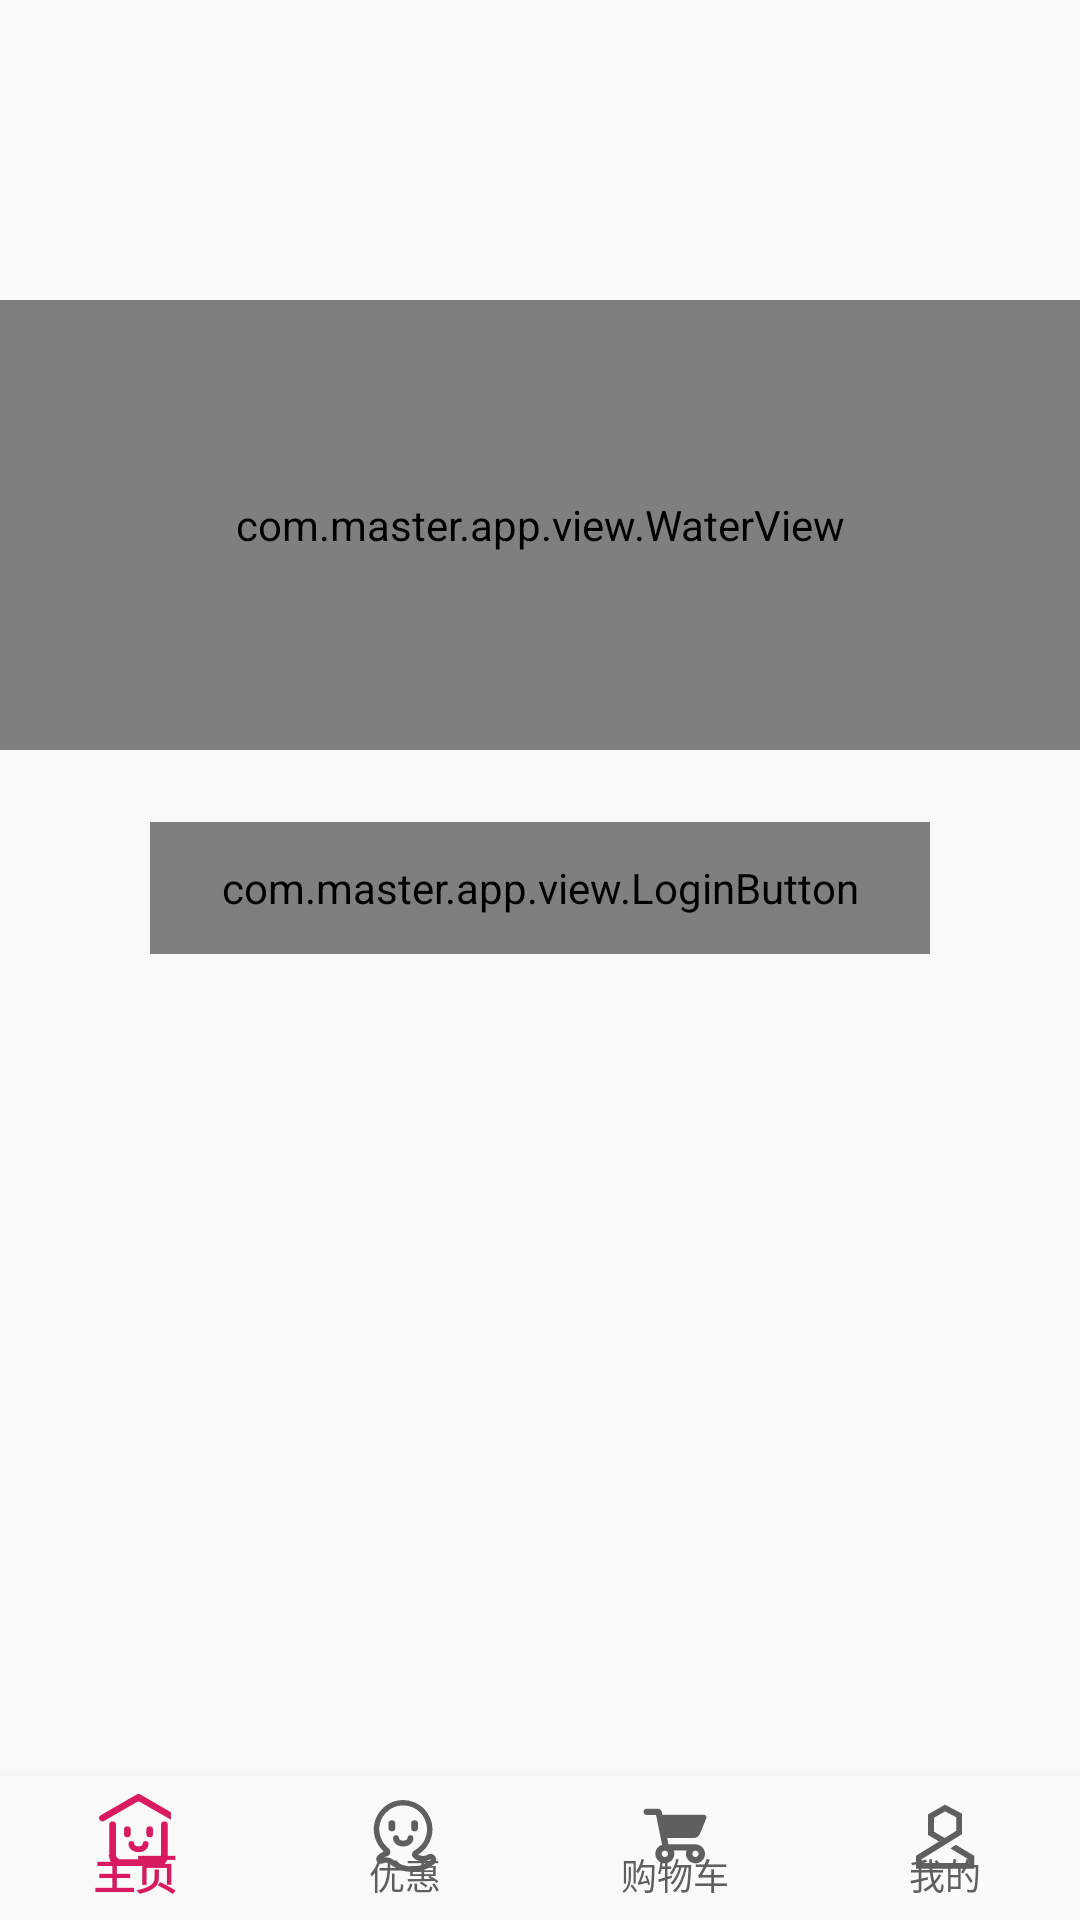

Here is an Android app screen rendered from its layout file. Give the layout XML and the strings, colors and styles it references.
<!-- AndroidManifest.xml: application theme AppTheme -->
<!-- res/layout/activity_home.xml -->
<?xml version="1.0" encoding="utf-8"?>
<android.support.constraint.ConstraintLayout xmlns:android="http://schemas.android.com/apk/res/android"
    xmlns:app="http://schemas.android.com/apk/res-auto"
    xmlns:tools="http://schemas.android.com/tools"
    android:layout_width="match_parent"
    android:layout_height="match_parent"
    tools:context="com.master.demo.HomeActivity">

    <FrameLayout
        android:id="@+id/fragment_container"
        android:layout_width="0dp"
        android:layout_height="0dp"
        app:layout_constraintBottom_toTopOf="@id/bottom_navigation_view"
        app:layout_constraintLeft_toLeftOf="parent"
        app:layout_constraintRight_toRightOf="parent"
        app:layout_constraintTop_toTopOf="parent">


        <com.master.app.view.LoginButton
            android:id="@+id/button_login"
            android:layout_width="260dp"
            android:layout_height="44dp"
            android:layout_gravity="center"
            android:gravity="center"
            android:textColor="#ffffff"
            android:textSize="14sp" />


        <com.master.app.view.WaterView
            android:layout_width="match_parent"
            android:layout_height="150dp"
            android:layout_marginTop="100dp" />


    </FrameLayout>


    <android.support.design.widget.BottomNavigationView
        android:id="@+id/bottom_navigation_view"
        android:layout_width="match_parent"
        android:layout_height="48dp"
        android:background="?android:attr/windowBackground"
        app:itemIconTint="@drawable/navigation_item"
        app:itemTextColor="@drawable/navigation_item"
        app:labelVisibilityMode="labeled"
        app:layout_constraintBottom_toBottomOf="parent"
        app:menu="@menu/bottom_navigation_view">

    </android.support.design.widget.BottomNavigationView>


</android.support.constraint.ConstraintLayout>
<!-- resources referenced by this layout -->
<resources>
  <!-- drawable navigation_item (drawable) -->
  <?xml version="1.0" encoding="utf-8"?>
  <selector xmlns:android="http://schemas.android.com/apk/res/android">
      <item android:color="@color/navigation_item_checked_color" android:state_checked="true" />
      <item android:color="@color/navigation_item_default_color" android:state_checked="false" />
  </selector>
  <style name="AppTheme" parent="Theme.AppCompat.Light.DarkActionBar">
          
  
          <item name="windowNoTitle">true</item>
  
          <item name="colorPrimary">@color/colorPrimary</item>
          <item name="colorPrimaryDark">@color/colorPrimaryDark</item>
          <item name="colorAccent">@color/colorAccent</item>
      </style>
  <color name="navigation_item_checked_color">#D81B60</color>
  <color name="navigation_item_default_color">#5F5F5F</color>
  <color name="colorPrimary">#008577</color>
  <color name="colorPrimaryDark">#00574B</color>
  <color name="colorAccent">#D81B60</color>
</resources>
